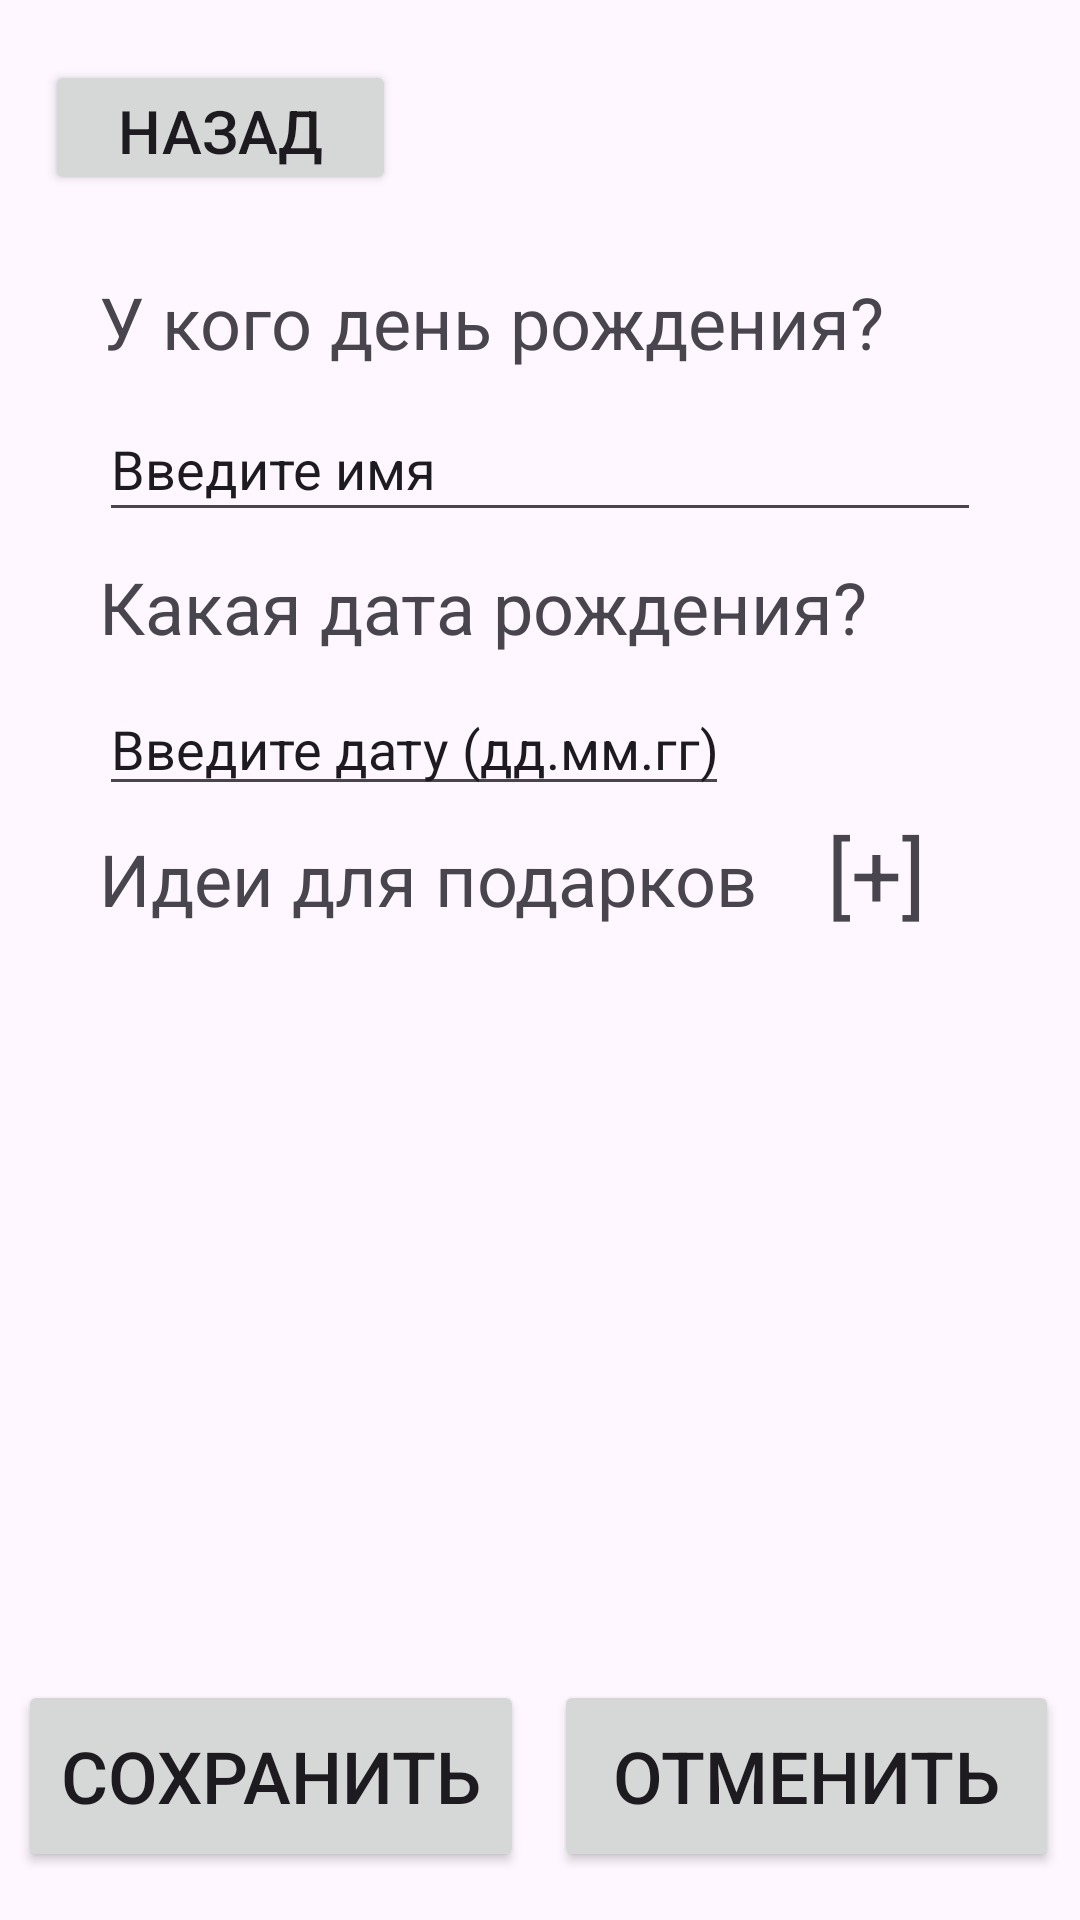

Layout XML and referenced resources for this Android screen:
<!-- AndroidManifest.xml: application theme Theme.HolidayKeeper -->
<!-- res/layout/activity_add_event.xml -->
<?xml version="1.0" encoding="utf-8"?>
<androidx.constraintlayout.widget.ConstraintLayout xmlns:android="http://schemas.android.com/apk/res/android"
    xmlns:app="http://schemas.android.com/apk/res-auto"
    xmlns:tools="http://schemas.android.com/tools"
    android:id="@+id/main"
    android:layout_width="match_parent"
    android:layout_height="match_parent"
    tools:context=".AddEventActivity">

    <TextView
        android:id="@+id/textView18"
        android:layout_width="wrap_content"
        android:layout_height="wrap_content"
        android:layout_marginTop="186dp"
        android:text="Какая дата рождения?"
        android:textSize="24sp"
        app:layout_constraintStart_toStartOf="@+id/editTextText"
        app:layout_constraintTop_toTopOf="parent" />

    <EditText
        android:id="@+id/editTextText2"
        android:layout_width="0dp"
        android:layout_height="0dp"
        android:layout_marginStart="33dp"
        android:layout_marginTop="14dp"
        android:layout_marginEnd="33dp"
        android:layout_marginBottom="10dp"
        android:ems="10"
        android:inputType="text"
        android:text="Название"
        android:visibility="invisible"
        app:layout_constraintBottom_toTopOf="@+id/textView5"
        app:layout_constraintEnd_toEndOf="parent"
        app:layout_constraintStart_toStartOf="parent"
        app:layout_constraintTop_toBottomOf="@+id/textView7" />

    <TextView
        android:id="@+id/textView4"
        android:layout_width="wrap_content"
        android:layout_height="wrap_content"
        android:layout_marginTop="8dp"
        android:text="Идеи для подарков"
        android:textSize="24sp"
        app:layout_constraintStart_toStartOf="@+id/editTextDate"
        app:layout_constraintTop_toBottomOf="@+id/editTextDate" />

    <TextView
        android:id="@+id/textView6"
        android:layout_width="wrap_content"
        android:layout_height="wrap_content"
        android:layout_marginTop="10dp"
        android:layout_marginEnd="2dp"
        android:text="Найти на OZON"
        android:textColor="#427FBA"
        android:textSize="20sp"
        android:visibility="invisible"
        app:layout_constraintEnd_toEndOf="@+id/editTextText2"
        app:layout_constraintTop_toBottomOf="@+id/editTextText2" />

    <TextView
        android:id="@+id/textView5"
        android:layout_width="wrap_content"
        android:layout_height="wrap_content"
        android:layout_marginTop="68dp"
        android:text="Скопировать"
        android:textColor="#686666"
        android:textSize="20sp"
        android:visibility="invisible"
        app:layout_constraintStart_toStartOf="@+id/editTextText2"
        app:layout_constraintTop_toBottomOf="@+id/textView4" />

    <TextView
        android:id="@+id/textView7"
        android:layout_width="wrap_content"
        android:layout_height="wrap_content"
        android:layout_marginStart="23dp"
        android:layout_marginTop="2dp"
        android:text="[+]"
        android:textSize="30sp"
        app:layout_constraintStart_toEndOf="@+id/textView4"
        app:layout_constraintTop_toBottomOf="@+id/editTextDate" />

    <EditText
        android:id="@+id/editTextDate"
        android:layout_width="wrap_content"
        android:layout_height="wrap_content"
        android:layout_marginTop="9dp"
        android:ems="10"
        android:inputType="date"
        android:text="Введите дату (дд.мм.гг)"
        app:layout_constraintStart_toStartOf="@+id/textView18"
        app:layout_constraintTop_toBottomOf="@+id/textView18" />

    <ScrollView
        android:id="@+id/scrollViewIdeas"
        android:layout_width="0dp"
        android:layout_height="0dp"
        android:layout_marginStart="33dp"
        android:layout_marginTop="14dp"
        android:layout_marginEnd="33dp"
        android:visibility="gone"
        app:layout_constraintStart_toStartOf="parent"
        app:layout_constraintEnd_toEndOf="parent"
        app:layout_constraintTop_toBottomOf="@+id/textView7"
        app:layout_constraintBottom_toTopOf="@+id/button3">

        <LinearLayout
            android:id="@+id/linearLayoutIdeasContainer"
            android:layout_width="match_parent"
            android:layout_height="wrap_content"
            android:orientation="vertical" />
    </ScrollView>

    <Button
        android:id="@+id/btnBackFromAdd2"
        android:layout_width="0dp"
        android:layout_height="64dp"
        android:layout_marginEnd="7dp"
        android:layout_marginBottom="16dp"
        android:text="Отменить"
        android:textSize="24sp"
        app:layout_constraintBottom_toBottomOf="parent"
        app:layout_constraintEnd_toEndOf="parent"
        app:layout_constraintStart_toEndOf="@+id/button3" />

    <EditText
        android:id="@+id/editTextText"
        android:layout_width="0dp"
        android:layout_height="45dp"
        android:layout_marginStart="33dp"
        android:layout_marginTop="41dp"
        android:layout_marginEnd="33dp"
        android:layout_marginBottom="41dp"
        android:ems="10"
        android:inputType="text"
        android:text="Введите имя"
        app:layout_constraintBottom_toBottomOf="@+id/textView18"
        app:layout_constraintEnd_toEndOf="parent"
        app:layout_constraintStart_toStartOf="parent"
        app:layout_constraintTop_toTopOf="@+id/textView3" />

    <TextView
        android:id="@+id/textView3"
        android:layout_width="wrap_content"
        android:layout_height="wrap_content"
        android:layout_marginTop="91dp"
        android:layout_marginBottom="95dp"
        android:text="У кого день рождения?"
        android:textSize="24sp"
        app:layout_constraintBottom_toBottomOf="@+id/textView18"
        app:layout_constraintStart_toStartOf="@+id/editTextText"
        app:layout_constraintTop_toTopOf="parent" />

    <Button
        android:id="@+id/button3"
        android:layout_width="0dp"
        android:layout_height="0dp"
        android:layout_marginStart="6dp"
        android:layout_marginEnd="10dp"
        android:text="Сохранить"
        android:textSize="24sp"
        app:layout_constraintBottom_toBottomOf="@+id/btnBackFromAdd2"
        app:layout_constraintEnd_toStartOf="@+id/btnBackFromAdd2"
        app:layout_constraintStart_toStartOf="parent"
        app:layout_constraintTop_toTopOf="@+id/btnBackFromAdd2" />

    <Button
        android:id="@+id/btnBackFromAdd"
        android:layout_width="117dp"
        android:layout_height="45dp"
        android:layout_marginStart="15dp"
        android:layout_marginTop="20dp"
        android:layout_marginBottom="26dp"
        android:text="Назад"
        android:textSize="20sp"
        app:layout_constraintBottom_toTopOf="@+id/textView3"
        app:layout_constraintStart_toStartOf="parent"
        app:layout_constraintTop_toTopOf="parent" />

</androidx.constraintlayout.widget.ConstraintLayout>
<!-- resources referenced by this layout -->
<resources>
  <style name="Theme.HolidayKeeper" parent="Base.Theme.HolidayKeeper" />
  <style name="Base.Theme.HolidayKeeper" parent="Theme.Material3.DayNight.NoActionBar">
          
          
      </style>
</resources>
